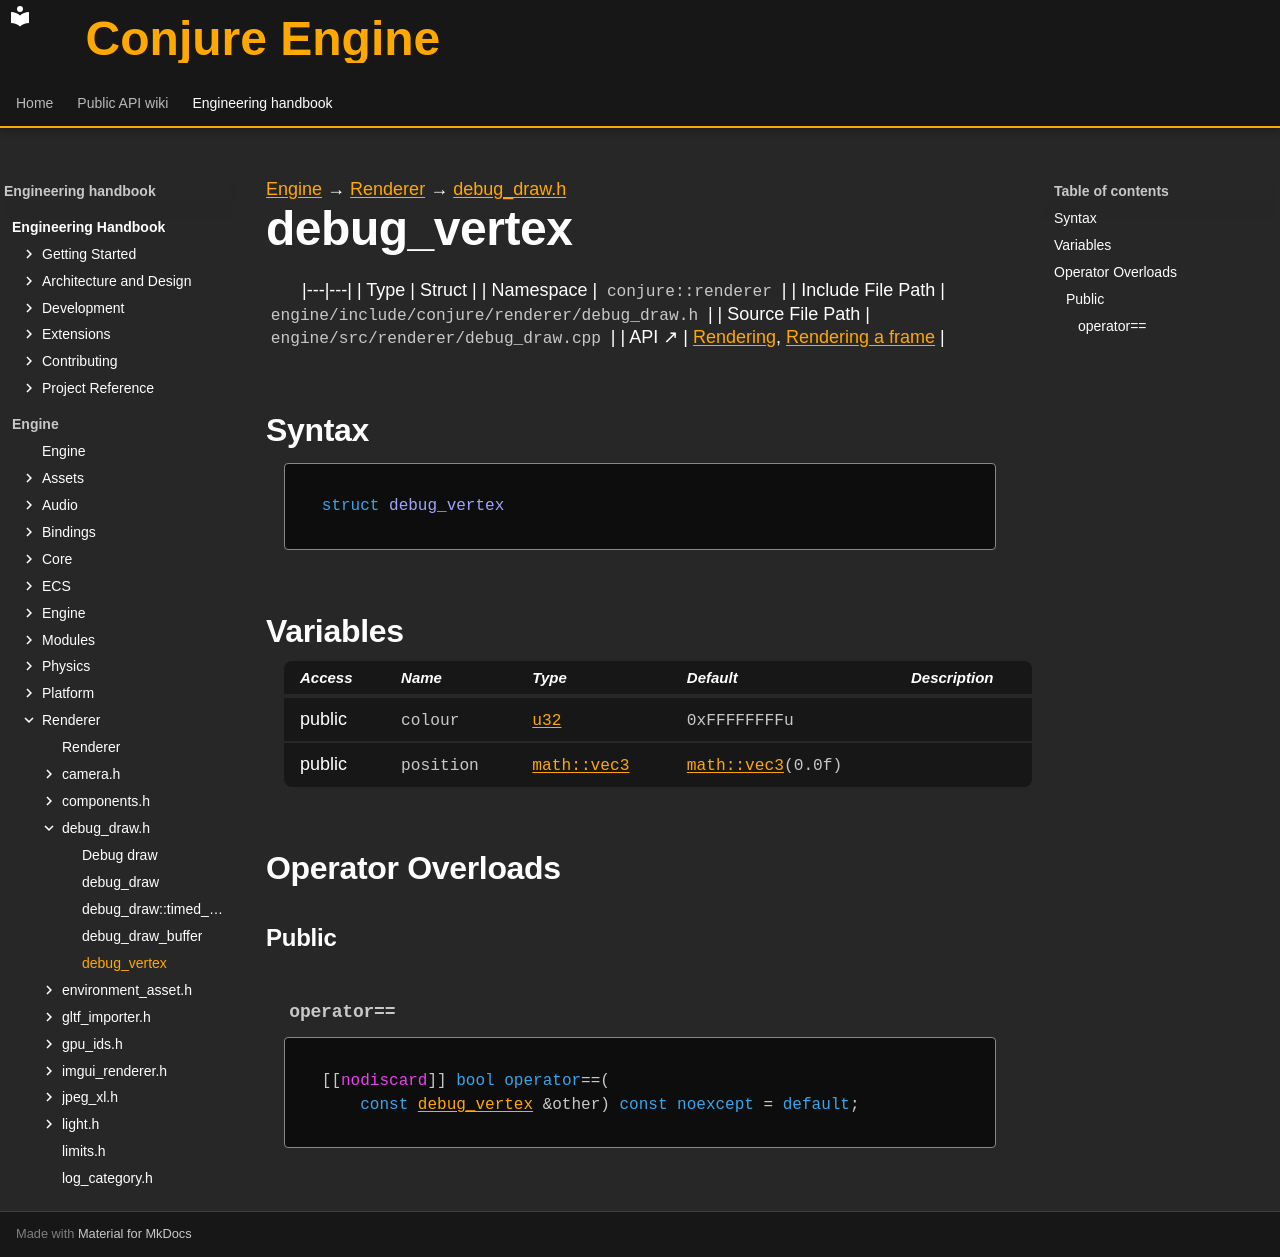

repository: Dozer90/Conjure-Engine · page: handbook/engine/renderer/debug-draw/debug-vertex.html · generator: mkdocs

---
kind: struct
---

[Engine](../../../engine.md) → [Renderer](../../renderer.md) → [debug_draw.h](../debug-draw.md)

# debug_vertex
<!-- doc-template:type -->

|---|---|
| Type | Struct |
| Namespace | `conjure::renderer` |
| Include File Path | `engine/include/conjure/renderer/debug_draw.h` |
| Source File Path | `engine/src/renderer/debug_draw.cpp` |
| API ↗ | [Rendering](../../../../api/renderer/index.md), [Rendering a frame](../../../../api/renderer/rendering-a-frame.md) |

## Syntax

```cpp
struct debug_vertex
```







## Variables

<table class="variable-table">
<thead><tr><th>Access</th><th>Name</th><th>Type</th><th>Default</th><th>Description</th></tr></thead>
<tbody>
<tr><td>public</td><td><code class="signature">colour</code></td><td><code class="signature"><a href="../../core/types.html#symbol-u32">u32</a></code></td><td><code class="signature"><span class="mi">0</span>xFFFFFFFFu</code></td><td></td></tr>
<tr><td>public</td><td><code class="signature">position</code></td><td><code class="signature"><a href="../../core/math/glm-types.html#symbol-vec3">math::vec3</a></code></td><td><code class="signature"><a href="../../core/math/glm-types.html#symbol-vec3">math::vec3</a>(<span class="mi">0.0</span>f)</code></td><td></td></tr>
</tbody>
</table>



## Operator Overloads

### Public

#### `operator==` {#operator-3d--3d}

<div class="function-declaration" id="operator-3d--3d-1"><pre><code>[[<span class="na">nodiscard</span>]] <span class="k">bool</span> <span class="k">operator</span>==(
    <span class="k">const</span> <a href="debug-vertex.html">debug_vertex</a> &amp;other) <span class="k">const</span> <span class="k">noexcept</span> = <span class="k">default</span>;</code></pre></div>

<!-- doc-content:notes:start -->

<!-- doc-content:notes:end -->

<!-- doc-legacy-anchors:start -->
<a id="constructors"></a>
<a id="destructors"></a>
<a id="functions"></a>
<!-- doc-legacy-anchors:end -->
